Run: headless pygame with SDL's dummy video driver; simulated clock (each Clock.tick advances the game by its frame time, no real sleeping); random seed 0; keys injected as events and as key.get_pressed() state; no mouse input.
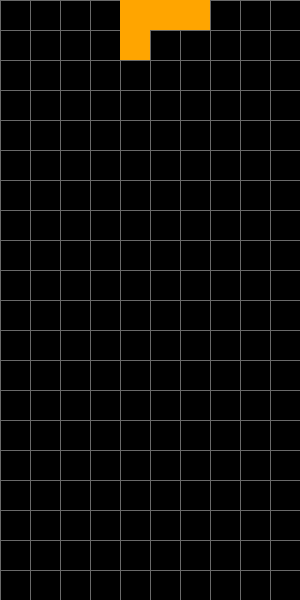
Frame 1 of 4 · flips 1–60 · no input
Frame 2 of 4 · flips 61–180 · tapped SPACE, RETURN · held RIGHT (→), D · screen unchanged from frame 1, image omitted
Frame 3 of 4 · flips 181–300 · held DOWN (↓), S · screen unchanged from frame 2, image omitted
Frame 4 of 4 · flips 301–420 · held LEFT (←), A, UP (↑), W · screen unchanged from frame 3, image omitted

The pygame program that drew these frames:

import random
import pygame



class Block:
    def __init__(self, color, shape):
        self.color = color
        self.shape = shape

I_Block = Block((0, 255, 255), [[1, 1, 1, 1]])  # Cyan
O_Block = Block((255, 255, 0), [[1, 1], [1, 1]])  # Yellow
T_Block = Block((128, 0, 128), [[1, 1, 1], [0, 1, 0]])  # Purple
S_Block = Block((0, 255, 0), [[0, 1, 1], [1, 1, 0]])  # Green
Z_Block = Block((255, 0, 0), [[1, 1, 0], [0, 1, 1]])  # Red
J_Block = Block((0, 0, 255), [[1, 1, 1], [0, 0, 1]])  # Blue
L_Block = Block((255, 165, 0), [[1, 1, 1], [1, 0, 0]])  # Orange

Blocks = [I_Block, O_Block, T_Block, S_Block, Z_Block, J_Block, L_Block]

class Tetris:
    def __init__(self, width=10, height=20, block_size=30):

        self.width = width
        self.height = height
        self.block_size = block_size
        self.screen = pygame.display.set_mode(
            (width * block_size, height * block_size))
        self.grid = [[0] * width for _ in range(height)]
        self.clock = pygame.time.Clock()

        self.current_block = None
        self.current_block_x = 0
        self.current_block_y = 0

    def create_grid(self):

        for x in range(self.width):
            for y in range(self.height):
                pygame.draw.rect(
                    self.screen,
                    (0, 0, 0),
                    (x * self.block_size, y * self.block_size,
                     self.block_size, self.block_size)
                )

        # Draw vertical lines
        for x in range(0, (self.width + 1) * self.block_size, self.block_size):
            pygame.draw.line(self.screen, (105, 105, 105),
                             (x, 0), (x, self.height * self.block_size))

        # Draw horizontal lines
        for y in range(0, (self.height + 1) * self.block_size, self.block_size):
            pygame.draw.line(self.screen, (105, 105, 105),
                             (0, y), (self.width * self.block_size, y))

    def draw_block(self):
        #Draw current block
        for y, row in enumerate(self.current_block.shape):
            for x, col in enumerate(row):
                if col == 1:
                    pygame.draw.rect(
                        self.screen,
                        self.current_block.color,
                        ((self.current_block_x + x) * self.block_size,
                         (self.current_block_y + y) * self.block_size,
                         self.block_size, self.block_size)
                    )

    def spawn_block(self):
        #Spawn random block top center
        shape_rand = random.randint(0, len(Blocks) - 1)
        self.current_block = Blocks[shape_rand]
        self.current_block_x = self.width // 2 - len(self.current_block.shape[0]) // 2
        self.current_block_y = 0

    pygame.display.set_caption("Tetris")
    pygame.init()

    def run(self):
        #Main loop
        running = True
        self.spawn_block()

        while running:
            for event in pygame.event.get():
                if event.type == pygame.QUIT:
                    running = False

            self.create_grid()
            self.draw_block()
            pygame.display.update()
            self.clock.tick(60)

        pygame.quit()


if __name__ == "__main__":
    tetris = Tetris()
    tetris.run()
